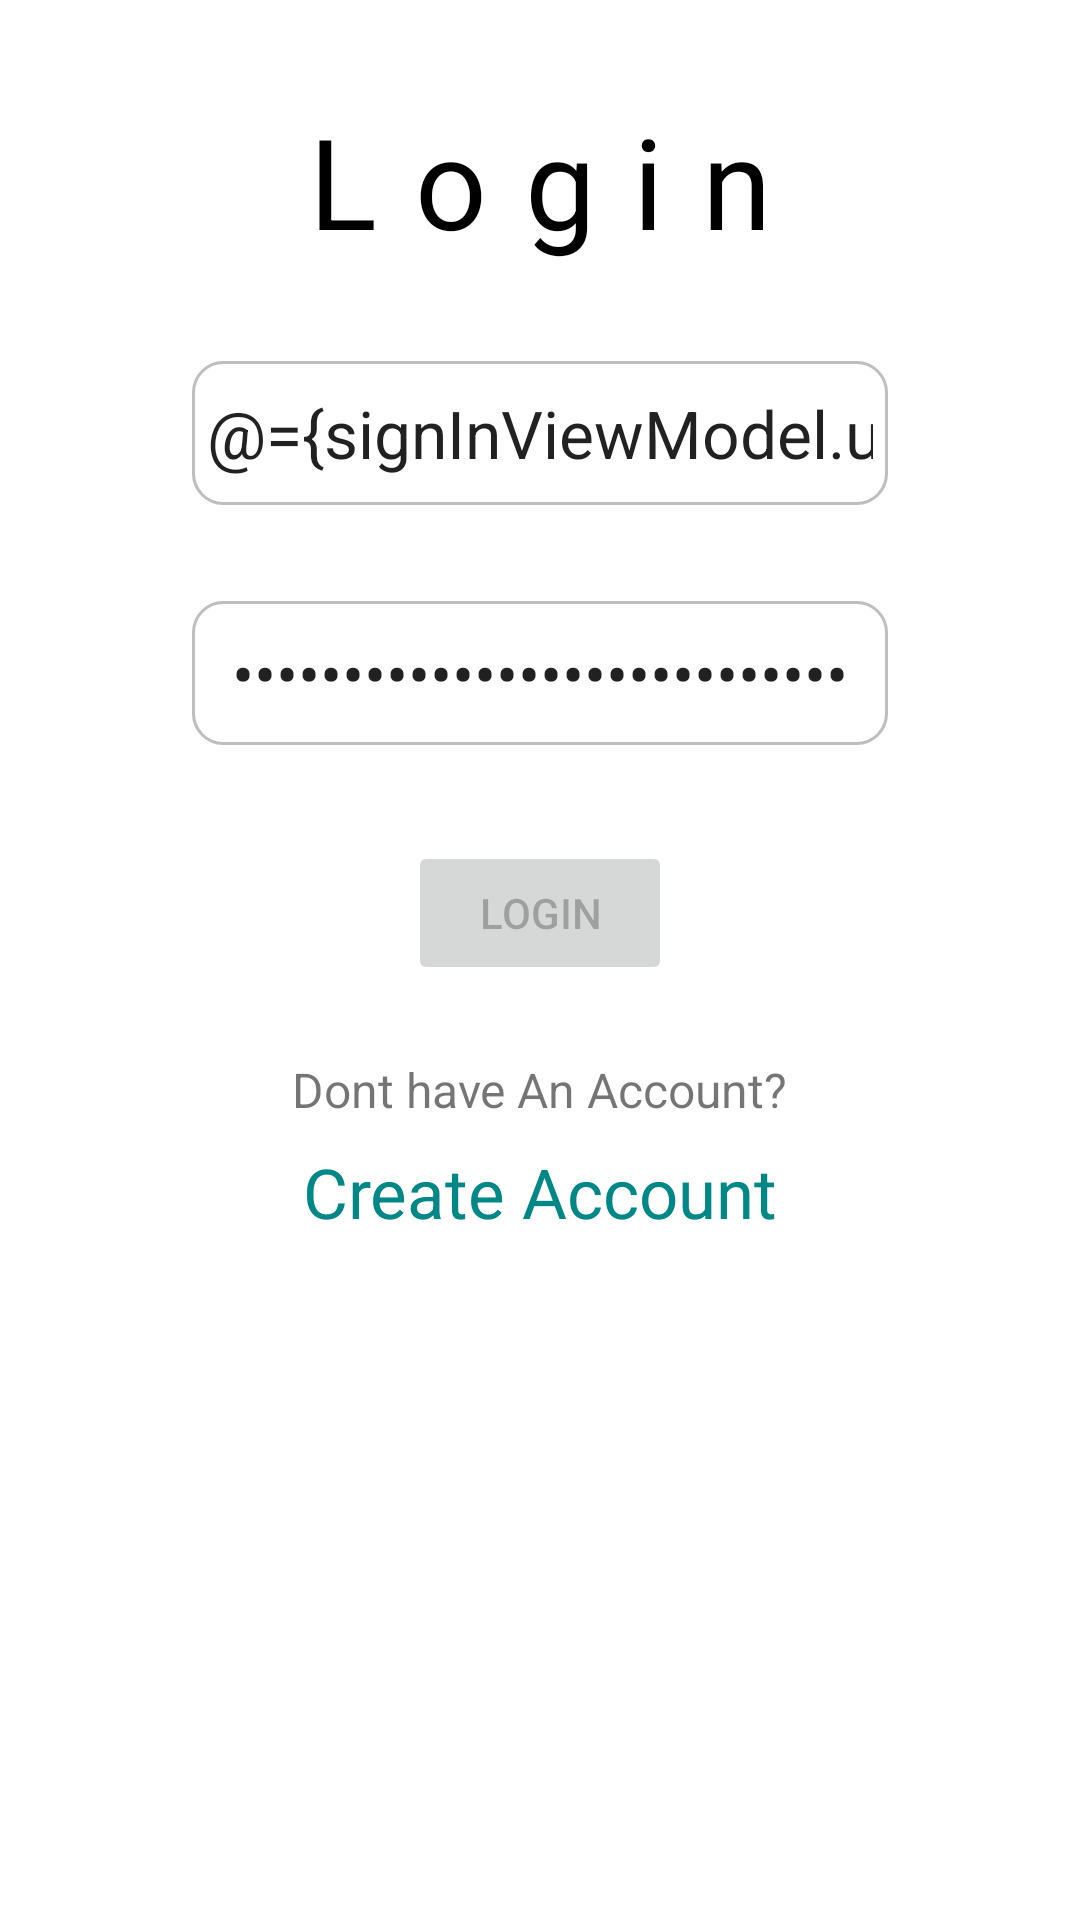

Here is an Android app screen rendered from its layout file. Give the layout XML and the strings, colors and styles it references.
<!-- AndroidManifest.xml: application theme Theme.BookKeeper -->
<!-- res/layout/activity_sign_in.xml -->
<?xml version="1.0" encoding="utf-8"?>
<layout xmlns:android="http://schemas.android.com/apk/res/android"
    xmlns:app="http://schemas.android.com/apk/res-auto"
    xmlns:tools="http://schemas.android.com/tools">

    <data>
        <variable
            name="signInViewModel"
            type="com.example.bookkeeper.viewmodels.SignInViewModel" />
    </data>

    <androidx.constraintlayout.widget.ConstraintLayout
        android:layout_width="match_parent"
        android:layout_height="match_parent"
        tools:context=".activities.SignInActivity">

        <TextView
            android:id="@+id/textView"
            android:layout_width="wrap_content"
            android:layout_height="wrap_content"
            android:layout_marginTop="32dp"
            android:letterSpacing="0.3"
            android:text="Login"
            android:textColor="@color/black"
            android:textSize="42sp"
            app:layout_constraintEnd_toStartOf="@+id/guideline2"
            app:layout_constraintStart_toStartOf="@+id/guideline"
            app:layout_constraintTop_toTopOf="parent" />


        <TextView
            android:id="@+id/tvWarning"
            android:visibility="gone"
            android:layout_width="wrap_content"
            android:layout_height="wrap_content"
            android:layout_marginTop="16dp"
            android:text="Username / Password not correct"
            android:textColor="#F80606"
            android:textSize="16sp"
            app:layout_constraintEnd_toStartOf="@+id/guideline2"
            app:layout_constraintStart_toStartOf="@+id/guideline"
            app:layout_constraintTop_toBottomOf="@+id/textView" />

        <EditText
            android:id="@+id/etUsername"
            android:layout_width="0dp"
            android:layout_height="wrap_content"
            android:layout_marginTop="32dp"
            android:background="@drawable/edittext_border"
            android:ems="10"
            android:hint="Username"
            android:inputType="textPersonName"
            android:minHeight="48dp"
            android:padding="5dp"
            android:text="@={signInViewModel.username}"
            android:textAlignment="center"
            android:textColorHint="#A1887F"
            android:textSize="22sp"
            app:layout_constraintEnd_toStartOf="@+id/guideline2"
            app:layout_constraintHorizontal_bias="0.0"
            app:layout_constraintStart_toStartOf="@+id/guideline"
            app:layout_constraintTop_toBottomOf="@+id/tvWarning" />

        <EditText
            android:id="@+id/etPassword"
            android:layout_width="0dp"
            android:layout_height="wrap_content"
            android:layout_marginTop="32dp"
            android:background="@drawable/edittext_border"
            android:ems="10"
            android:hint="Password (numbers only)"
            android:inputType="numberPassword"
            android:minHeight="48dp"
            android:padding="5dp"
            android:text="@={signInViewModel.password}"
            android:textAlignment="center"
            android:textColorHint="#A1887F"
            android:textSize="22sp"
            app:layout_constraintEnd_toStartOf="@+id/guideline2"
            app:layout_constraintHorizontal_bias="0.0"
            app:layout_constraintStart_toStartOf="@+id/guideline"
            app:layout_constraintTop_toBottomOf="@+id/etUsername" />

        <Button
            android:id="@+id/btnLogin"
            android:layout_width="wrap_content"
            android:layout_height="0dp"
            android:layout_marginTop="32dp"
            android:enabled="@{signInViewModel.loginEnabled, default=false}"
            android:onClick="@{() -> signInViewModel.loginUser() }"
            android:text="Login"
            app:layout_constraintEnd_toStartOf="@+id/guideline2"
            app:layout_constraintStart_toStartOf="@+id/guideline"
            app:layout_constraintTop_toBottomOf="@+id/etPassword" />

        <TextView
            android:id="@+id/textView2"
            android:layout_width="wrap_content"
            android:layout_height="wrap_content"
            android:layout_marginTop="24dp"
            android:text="Dont have An Account?"
            android:textSize="16sp"
            app:layout_constraintEnd_toEndOf="@+id/btnLogin"
            app:layout_constraintStart_toStartOf="@+id/btnLogin"
            app:layout_constraintTop_toBottomOf="@+id/btnLogin" />

        <TextView
            android:id="@+id/tvCreateAccount"
            android:layout_width="wrap_content"
            android:layout_height="wrap_content"
            android:layout_marginTop="8dp"
            android:text="Create Account"
            android:textColor="@color/teal_700"
            android:textSize="23sp"
            app:layout_constraintEnd_toEndOf="@+id/textView2"
            app:layout_constraintStart_toStartOf="@+id/textView2"
            app:layout_constraintTop_toBottomOf="@+id/textView2" />

        <androidx.constraintlayout.widget.Guideline
            android:id="@+id/guideline"
            android:layout_width="wrap_content"
            android:layout_height="wrap_content"
            android:orientation="vertical"
            app:layout_constraintGuide_begin="64dp" />

        <androidx.constraintlayout.widget.Guideline
            android:id="@+id/guideline2"
            android:layout_width="wrap_content"
            android:layout_height="wrap_content"
            android:orientation="vertical"
            app:layout_constraintGuide_end="64dp" />
    </androidx.constraintlayout.widget.ConstraintLayout>
</layout>
<!-- resources referenced by this layout -->
<resources>
  <color name="black">#FF000000</color>
  <color name="teal_700">#FF018786</color>
  <!-- drawable edittext_border (drawable) -->
  <?xml version="1.0" encoding="utf-8"?>
  <shape xmlns:android="http://schemas.android.com/apk/res/android">
      <stroke android:width="1dp" android:color="#BFBDBD" />
      <corners android:radius="10dp" />
  </shape>
  <style name="Theme.BookKeeper" parent="Theme.MaterialComponents.DayNight.NoActionBar">
          
          <item name="colorPrimary">@color/purple_500</item>
          <item name="colorPrimaryVariant">@color/purple_700</item>
          <item name="colorOnPrimary">@color/white</item>
          
          <item name="colorSecondary">@color/purple_500</item>
          <item name="colorSecondaryVariant">@color/teal_700</item>
          <item name="colorOnSecondary">@color/black</item>
          
          <item name="android:statusBarColor">?attr/colorPrimaryVariant</item>
          
      </style>
  <color name="purple_500">#FF6200EE</color>
  <color name="purple_700">#FF3700B3</color>
  <color name="white">#FFFFFFFF</color>
</resources>
